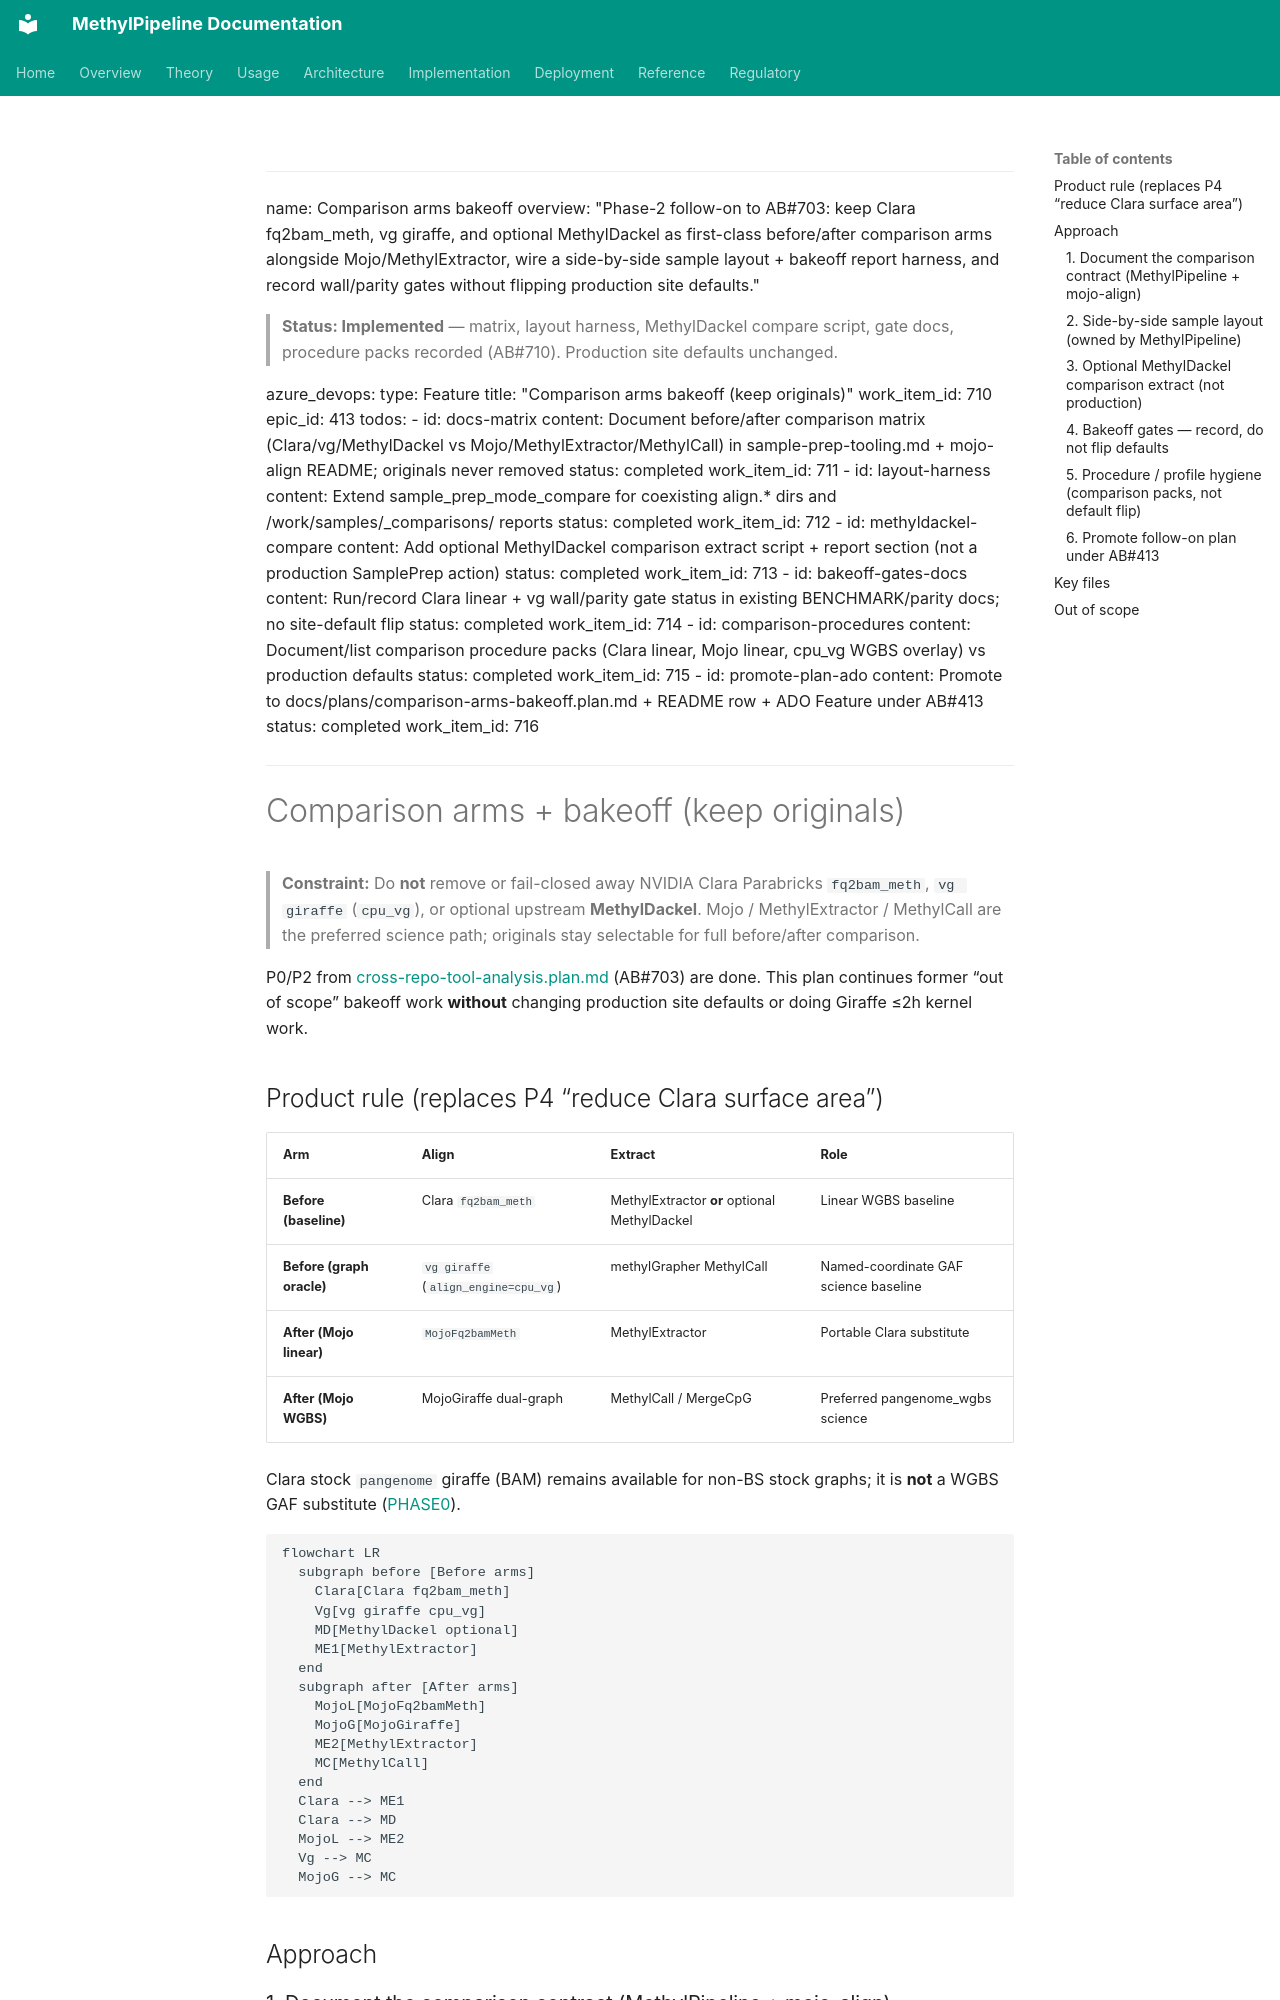

repository: Goliath-Research/GoliathWorkflow · page: plans/comparison-arms-bakeoff.plan/index.html · generator: mkdocs

---
name: Comparison arms bakeoff
overview: "Phase-2 follow-on to AB#703: keep Clara fq2bam_meth, vg giraffe, and optional MethylDackel as first-class before/after comparison arms alongside Mojo/MethylExtractor, wire a side-by-side sample layout + bakeoff report harness, and record wall/parity gates without flipping production site defaults."

> **Status: Implemented** — matrix, layout harness, MethylDackel compare script, gate docs, procedure packs recorded (AB#710). Production site defaults unchanged.

azure_devops:
  type: Feature
  title: "Comparison arms bakeoff (keep originals)"
  work_item_id: 710
  epic_id: 413
todos:
  - id: docs-matrix
    content: Document before/after comparison matrix (Clara/vg/MethylDackel vs Mojo/MethylExtractor/MethylCall) in sample-prep-tooling.md + mojo-align README; originals never removed
    status: completed
    work_item_id: 711
  - id: layout-harness
    content: Extend sample_prep_mode_compare for coexisting align.* dirs and /work/samples/_comparisons/<stamp> reports
    status: completed
    work_item_id: 712
  - id: methyldackel-compare
    content: Add optional MethylDackel comparison extract script + report section (not a production SamplePrep action)
    status: completed
    work_item_id: 713
  - id: bakeoff-gates-docs
    content: Run/record Clara linear + vg wall/parity gate status in existing BENCHMARK/parity docs; no site-default flip
    status: completed
    work_item_id: 714
  - id: comparison-procedures
    content: Document/list comparison procedure packs (Clara linear, Mojo linear, cpu_vg WGBS overlay) vs production defaults
    status: completed
    work_item_id: 715
  - id: promote-plan-ado
    content: Promote to docs/plans/comparison-arms-bakeoff.plan.md + README row + ADO Feature under AB#413
    status: completed
    work_item_id: 716
---

# Comparison arms + bakeoff (keep originals)

> **Constraint:** Do **not** remove or fail-closed away NVIDIA Clara Parabricks `fq2bam_meth`, `vg giraffe` (`cpu_vg`), or optional upstream **MethylDackel**. Mojo / MethylExtractor / MethylCall are the preferred science path; originals stay selectable for full before/after comparison.

P0/P2 from [cross-repo-tool-analysis.plan.md](cross-repo-tool-analysis.plan.md) (AB#703) are done. This plan continues former “out of scope” bakeoff work **without** changing production site defaults or doing Giraffe ≤2h kernel work.

## Product rule (replaces P4 “reduce Clara surface area”)

| Arm | Align | Extract | Role |
|-----|-------|---------|------|
| **Before (baseline)** | Clara `fq2bam_meth` | MethylExtractor **or** optional MethylDackel | Linear WGBS baseline |
| **Before (graph oracle)** | `vg giraffe` (`align_engine=cpu_vg`) | methylGrapher MethylCall | Named-coordinate GAF science baseline |
| **After (Mojo linear)** | `MojoFq2bamMeth` | MethylExtractor | Portable Clara substitute |
| **After (Mojo WGBS)** | MojoGiraffe dual-graph | MethylCall / MergeCpG | Preferred pangenome_wgbs science |

Clara stock `pangenome` giraffe (BAM) remains available for non-BS stock graphs; it is **not** a WGBS GAF substitute ([PHASE0](https://github.com/Goliath-Research/mojo-align/blob/main/giraffe/docs/PHASE0_GH200_ALIGN.md)).

```mermaid
flowchart LR
  subgraph before [Before arms]
    Clara[Clara fq2bam_meth]
    Vg[vg giraffe cpu_vg]
    MD[MethylDackel optional]
    ME1[MethylExtractor]
  end
  subgraph after [After arms]
    MojoL[MojoFq2bamMeth]
    MojoG[MojoGiraffe]
    ME2[MethylExtractor]
    MC[MethylCall]
  end
  Clara --> ME1
  Clara --> MD
  MojoL --> ME2
  Vg --> MC
  MojoG --> MC
```

## Approach
